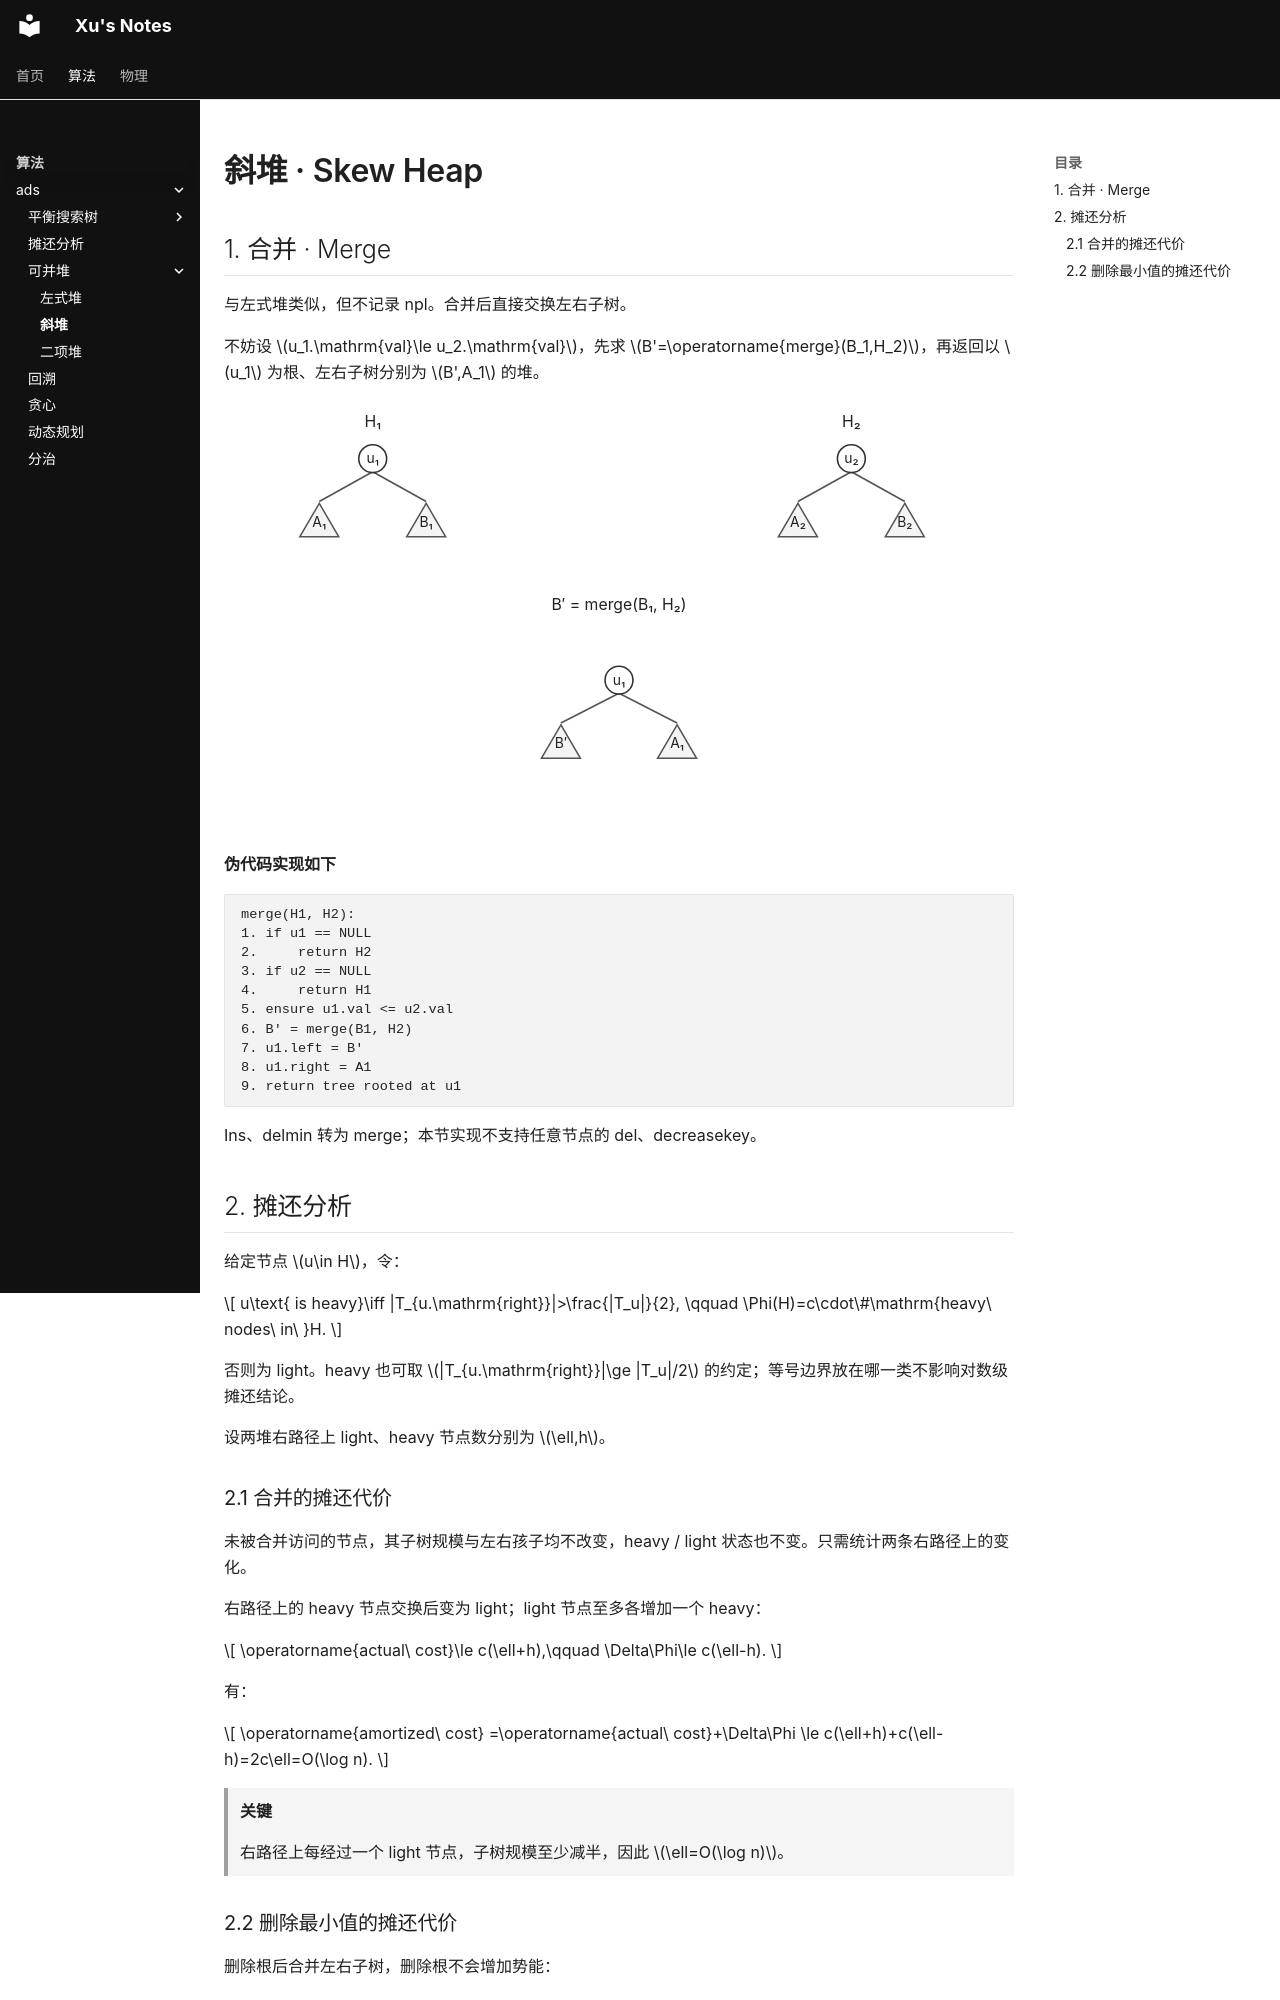

repository: BrowserX/Xu-Notes · page: algorithm/ads/mergeable_heap/skew_heap/index.html · generator: mkdocs

# 斜堆 · Skew Heap

## 1. 合并 · Merge

与左式堆类似，但不记录 npl。合并后直接交换左右子树。

不妨设 $u_1.\mathrm{val}\le u_2.\mathrm{val}$，先求 $B'=\operatorname{merge}(B_1,H_2)$，再返回以 $u_1$ 为根、左右子树分别为 $B',A_1$ 的堆。

![斜堆合并](../../../assets/algorithm/ads/mergeable_heap/skew_heap/merge.svg)

**伪代码实现如下**

```text
merge(H1, H2):
1. if u1 == NULL
2.     return H2
3. if u2 == NULL
4.     return H1
5. ensure u1.val <= u2.val
6. B' = merge(B1, H2)
7. u1.left = B'
8. u1.right = A1
9. return tree rooted at u1
```

Ins、delmin 转为 merge；本节实现不支持任意节点的 del、decreasekey。

## 2. 摊还分析

给定节点 $u\in H$，令：

$$
u\text{ is heavy}\iff |T_{u.\mathrm{right}}|>\frac{|T_u|}{2},
\qquad
\Phi(H)=c\cdot\#\mathrm{heavy\ nodes\ in\ }H.
$$

否则为 light。heavy 也可取 $|T_{u.\mathrm{right}}|\ge |T_u|/2$ 的约定；等号边界放在哪一类不影响对数级摊还结论。

设两堆右路径上 light、heavy 节点数分别为 $\ell,h$。

### 2.1 合并的摊还代价

未被合并访问的节点，其子树规模与左右孩子均不改变，heavy / light 状态也不变。只需统计两条右路径上的变化。

右路径上的 heavy 节点交换后变为 light；light 节点至多各增加一个 heavy：

$$
\operatorname{actual\ cost}\le c(\ell+h),\qquad
\Delta\Phi\le c(\ell-h).
$$

有：

$$
\operatorname{amortized\ cost}
=\operatorname{actual\ cost}+\Delta\Phi
\le c(\ell+h)+c(\ell-h)=2c\ell=O(\log n).
$$

> **关键**
>
> 右路径上每经过一个 light 节点，子树规模至少减半，因此 $\ell=O(\log n)$。
